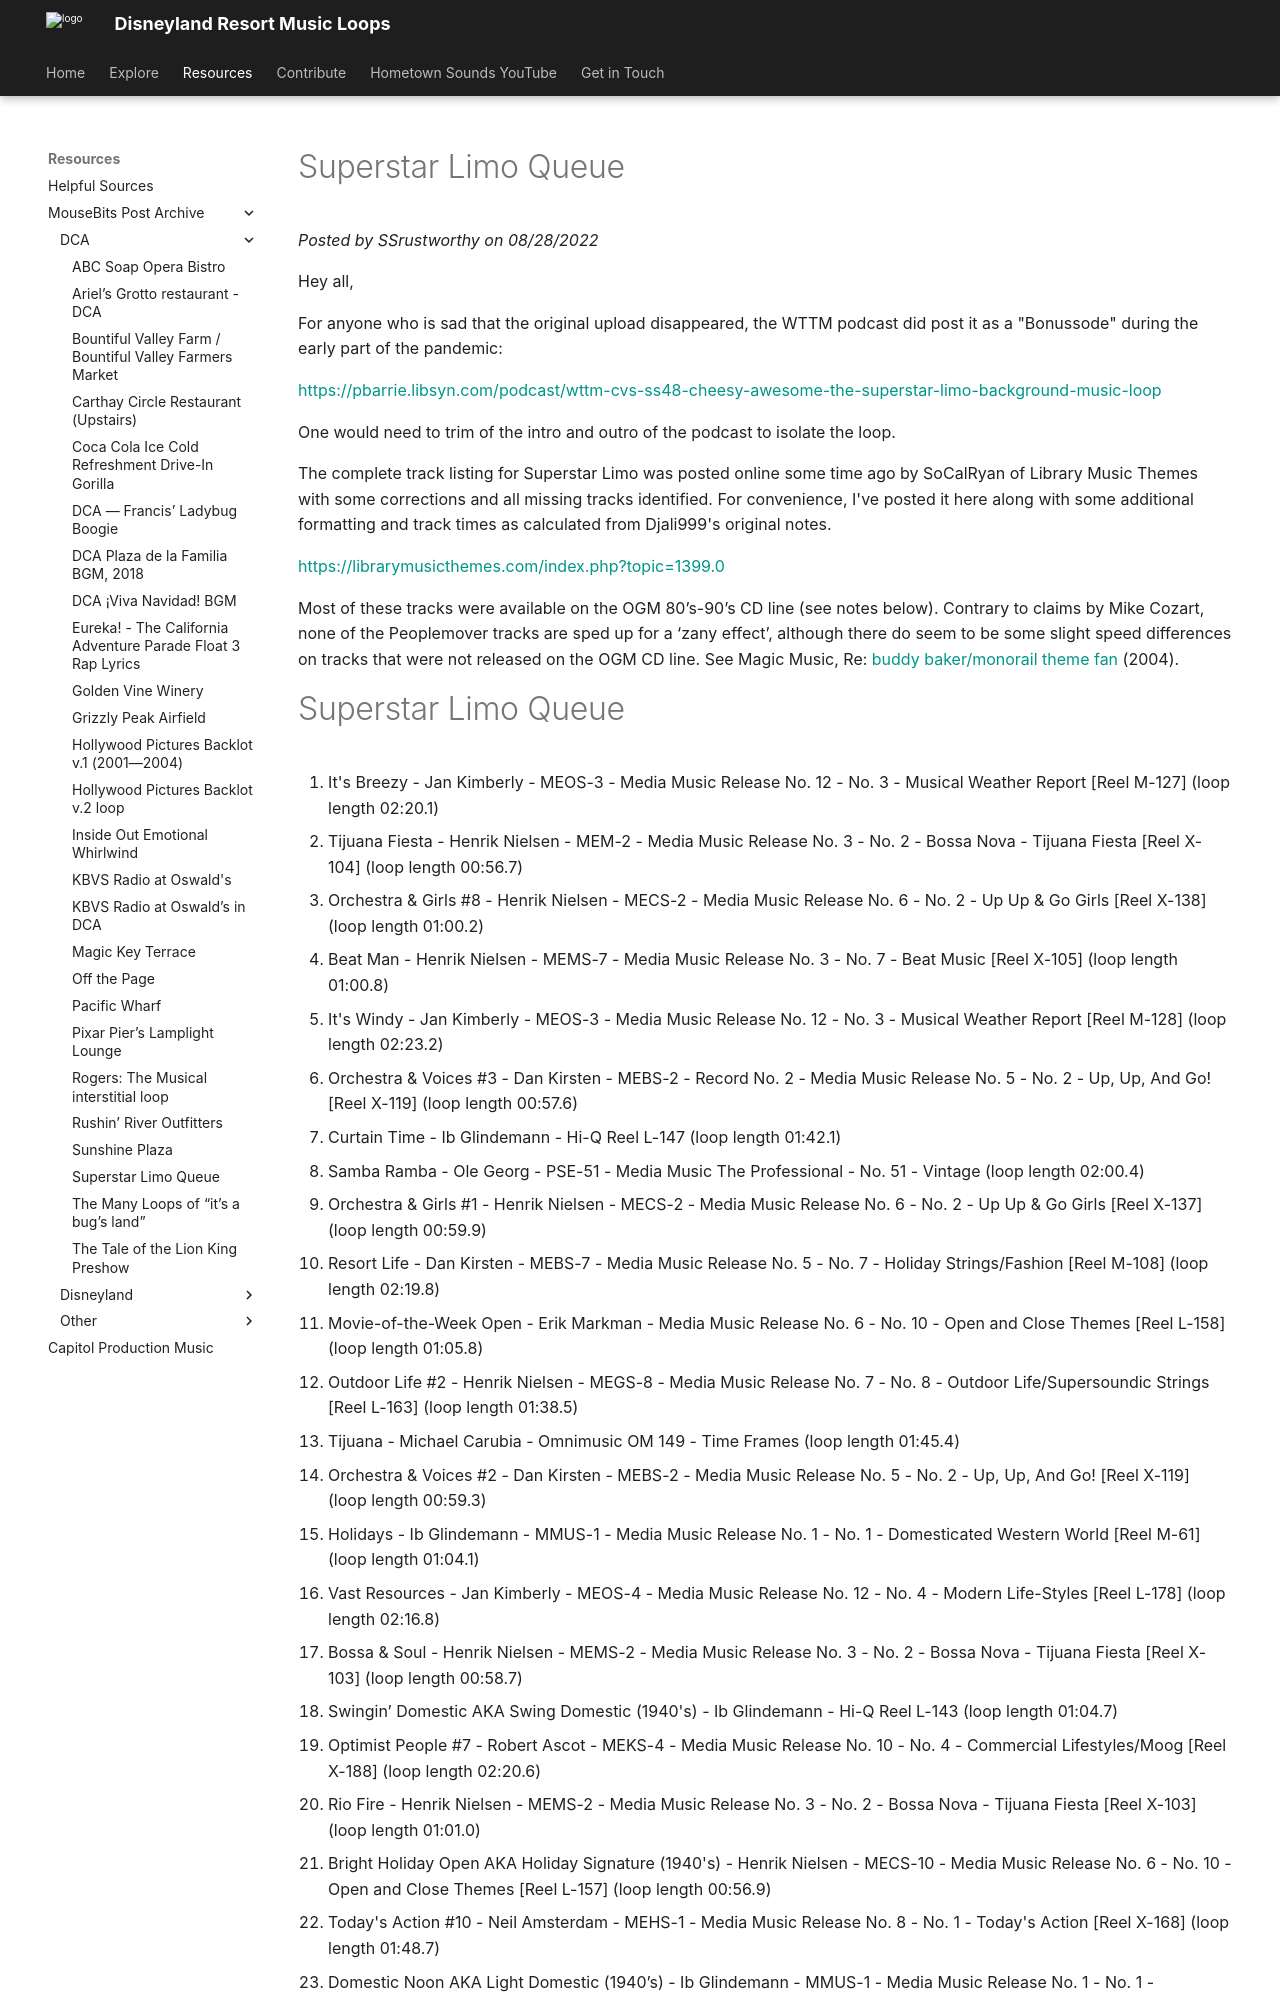

repository: SSrustworthy/DLRML-docs · page: resources/mousebits_post_archive/DCA/superstar_limo_queue/index.html · generator: mkdocs

# Superstar Limo Queue

*Posted by SSrustworthy on 08/28/2022*

Hey all,

For anyone who is sad that the original upload disappeared, the WTTM podcast did post it as a "Bonussode" during the early part of the pandemic:

[https://pbarrie.libsyn.com/podcast/wttm-cvs-ss48-cheesy-awesome-the-superstar-limo-background-music-loop](https://pbarrie.libsyn.com/podcast/wttm-cvs-ss48-cheesy-awesome-the-superstar-limo-background-music-loop)

One would need to trim of the intro and outro of the podcast to isolate the loop. 

The complete track listing for Superstar Limo was posted online some time ago by SoCalRyan of Library Music Themes with some corrections and all missing tracks identified. For convenience, I've posted it here along with some additional formatting and track times as calculated from Djali999's original notes.

[https://librarymusicthemes.com/index.php?topic=1399.0](https://librarymusicthemes.com/index.php?topic=1399.0)

Most of these tracks were available on the OGM 80’s-90’s CD line (see notes below). Contrary to claims by Mike Cozart, none of the Peoplemover tracks are sped up for a ‘zany effect’, although there do seem to be some slight speed differences on tracks that were not released on the OGM CD line. See Magic Music, Re: [buddy baker/monorail theme fan](https://community.magicmusic.net/threads/buddy-baker-monorail-theme-fan.1774/#post-12120) (2004).
